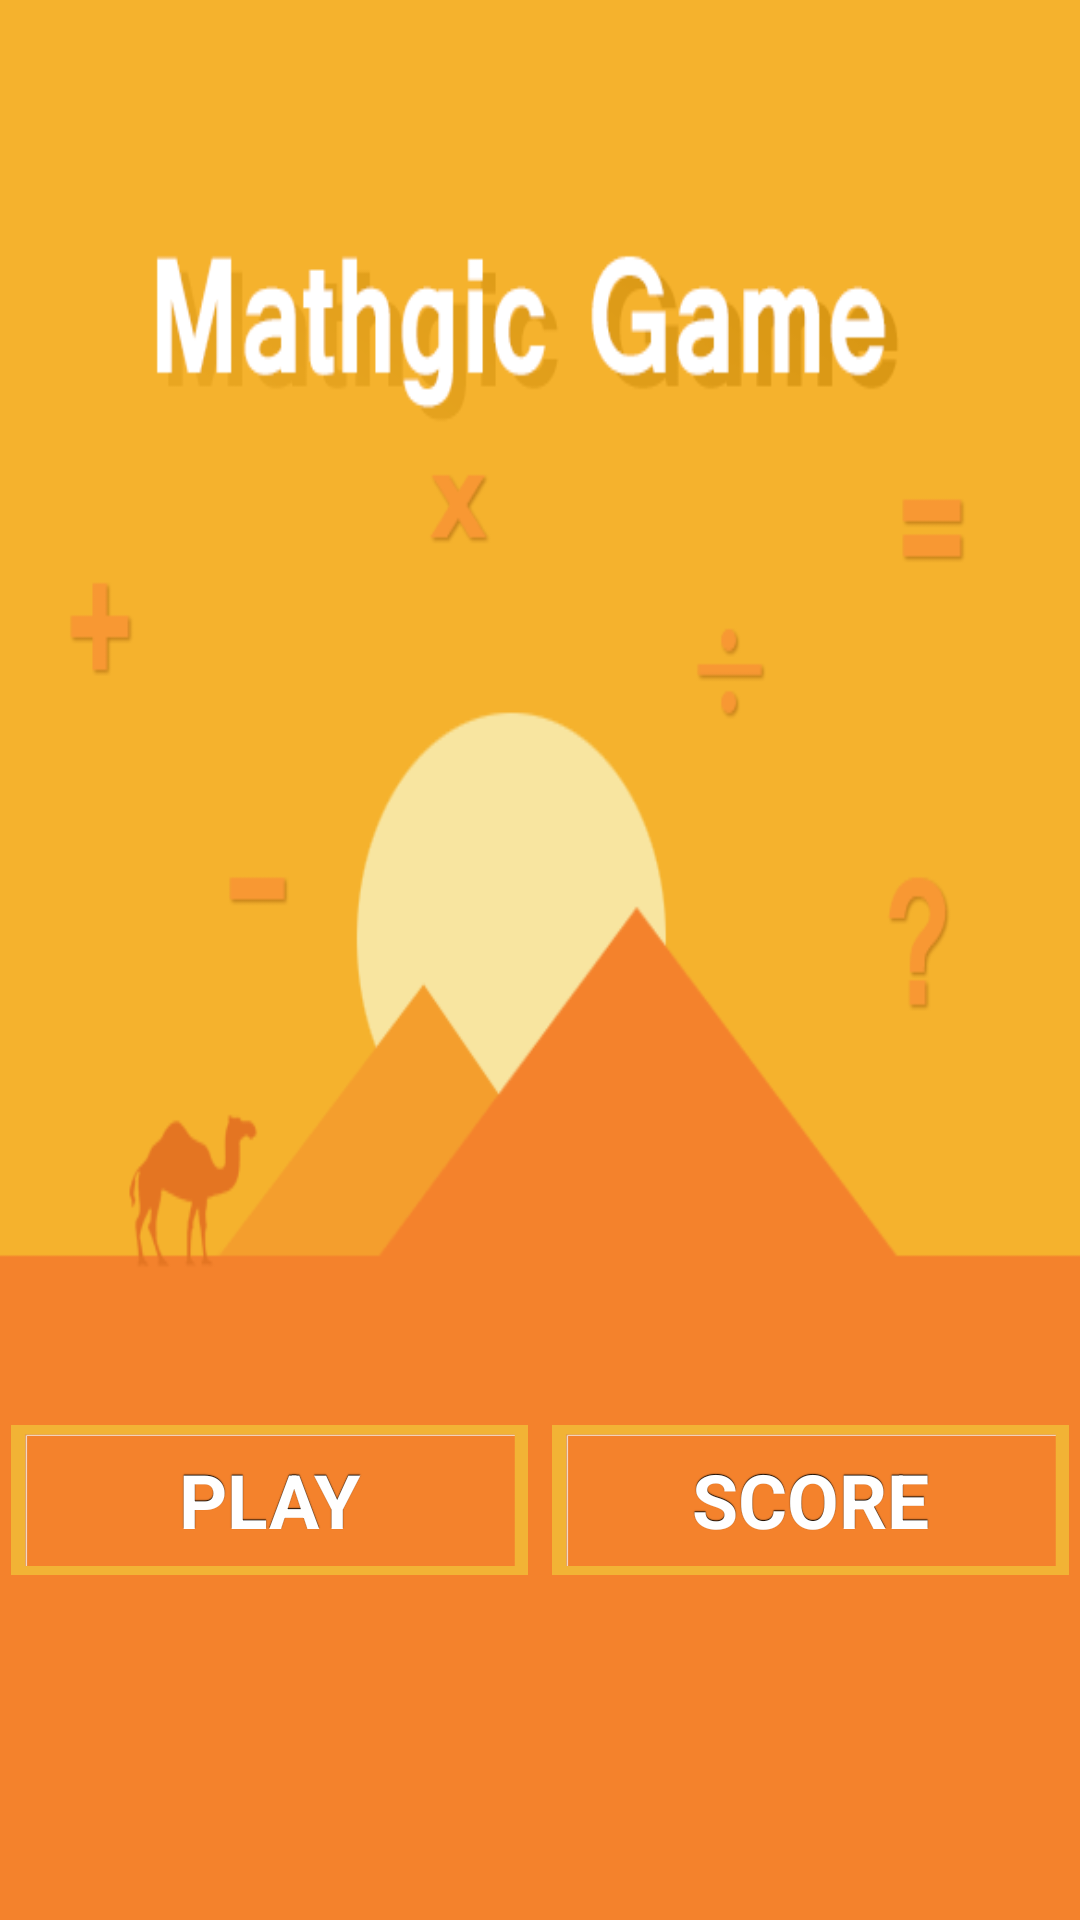

Write the Android layout XML for this screen, with the resource values it uses.
<!-- AndroidManifest.xml: application theme AppTheme -->
<!-- res/layout/activity_main.xml -->
<LinearLayout xmlns:android="http://schemas.android.com/apk/res/android"
    xmlns:tools="http://schemas.android.com/tools"
    android:layout_width="match_parent"
    android:layout_height="match_parent"
    android:background="@drawable/newfaceapp"
    android:gravity="center"
    android:orientation="vertical"
    android:paddingBottom="@dimen/activity_vertical_margin"
    android:paddingLeft="@dimen/activity_horizontal_margin"
    android:paddingRight="@dimen/activity_horizontal_margin"
    android:paddingTop="@dimen/activity_vertical_margin"
    tools:context=".MainActivity"
    android:weightSum="1">

    

    <LinearLayout
        android:layout_width="match_parent"
        android:layout_height="wrap_content"
        android:orientation="horizontal"
        android:layout_marginTop="360dp">

        <Button
            android:id="@+id/playGameButton"
            android:layout_width="0dp"
            android:layout_height="50dp"
            android:layout_margin="4dp"
            android:layout_weight="1"
            android:text="PLAY"
            android:layout_marginBottom="20dp"
            android:background="@drawable/bottonff"
            android:textColor="#ffffff"
            android:textStyle="bold"
            android:textSize="25dp" />

        <Button
            android:id="@+id/highScoreButton"
            android:layout_width="0dp"
            android:layout_height="50dp"
            android:layout_margin="4dp"
            android:layout_weight="1"
            android:text="SCORE"
            android:layout_marginBottom="20dp"
            android:background="@drawable/bottonff"
            android:textStyle="bold"
            android:textColor="#ffffff"
            android:textSize="25dp" />

    </LinearLayout>
</LinearLayout>
<!-- resources referenced by this layout -->
<resources>
  <!-- drawable bottonff: png bitmap (drawable, 1518 bytes) -->
  <!-- drawable newfaceapp: png bitmap (drawable, 11839 bytes) -->
  <style name="AppTheme" parent="Theme.AppCompat.Light.DarkActionBar">
          
          <item name="android:buttonStyle">@style/button</item>
      </style>
  <style name="button" parent="@android:style/Widget.Button">
          <item name="android:gravity">center_vertical|center_horizontal</item>
          <item name="android:textColor">#FFFFFFFF</item>
          <item name="android:shadowColor">#FF000000</item>
          <item name="android:shadowDx">0</item>
          <item name="android:shadowDy">-1</item>
          <item name="android:shadowRadius">0.2</item>
          <item name="android:textStyle">bold</item>
          <item name="android:textSize">20sp</item>
  
          <item name="android:focusable">true</item>
          <item name="android:clickable">true</item>
          <item name="android:layout_margin">4dp</item>
      </style>
</resources>
